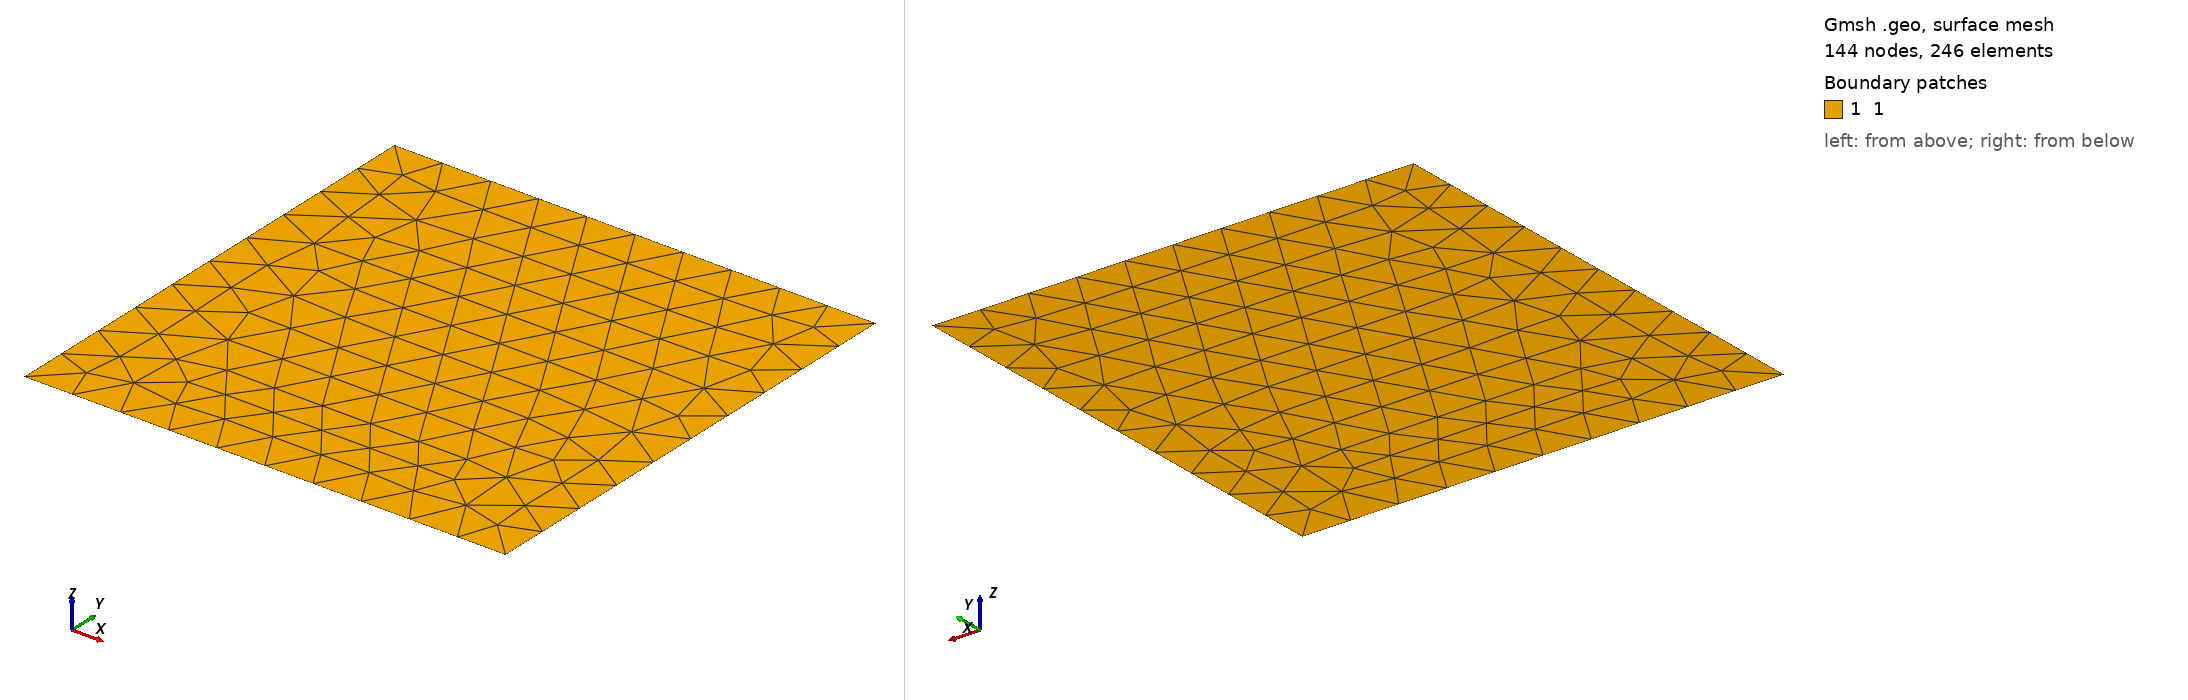

Gmsh geometry script, surface-meshed: 144 nodes, 246 surface elements. Boundary patches (legend numbers): 1 1. Left view from above one corner, right view from below the opposite corner. Legend entries are the model's physical surfaces. The drawing asked Gmsh for element sizes between 1% and 20% of the model's largest extent; the script's own settings can give other sizes.

=== RS.geo (drawn) ===
lc = .1;
lcc = .01;

Point(1) = {-0.5, -0.5, 0, lc};
Point(2) = {0.5, -0.5,  0, lc} ;
Point(3) = {0.5, 0.5, 0, lc} ;
Point(4) = {-0.5,  0.5, 0, lc} ;

//+
Line(1) = {4, 3};
//+
Line(2) = {3, 2};
//+
Line(3) = {2, 1};
//+
Line(4) = {1, 4};

Line Loop(1) = {1, 2, 3, 4};

Plane Surface(1) = {1};

Physical Line("1") = {4};
Physical Line("2") = {2};
Physical Line("3") = {1};
Physical Line("4") = {3};

//Transfinite Surface {1};
//Recombine Surface {1};

Physical Surface("1") = {1} ;
